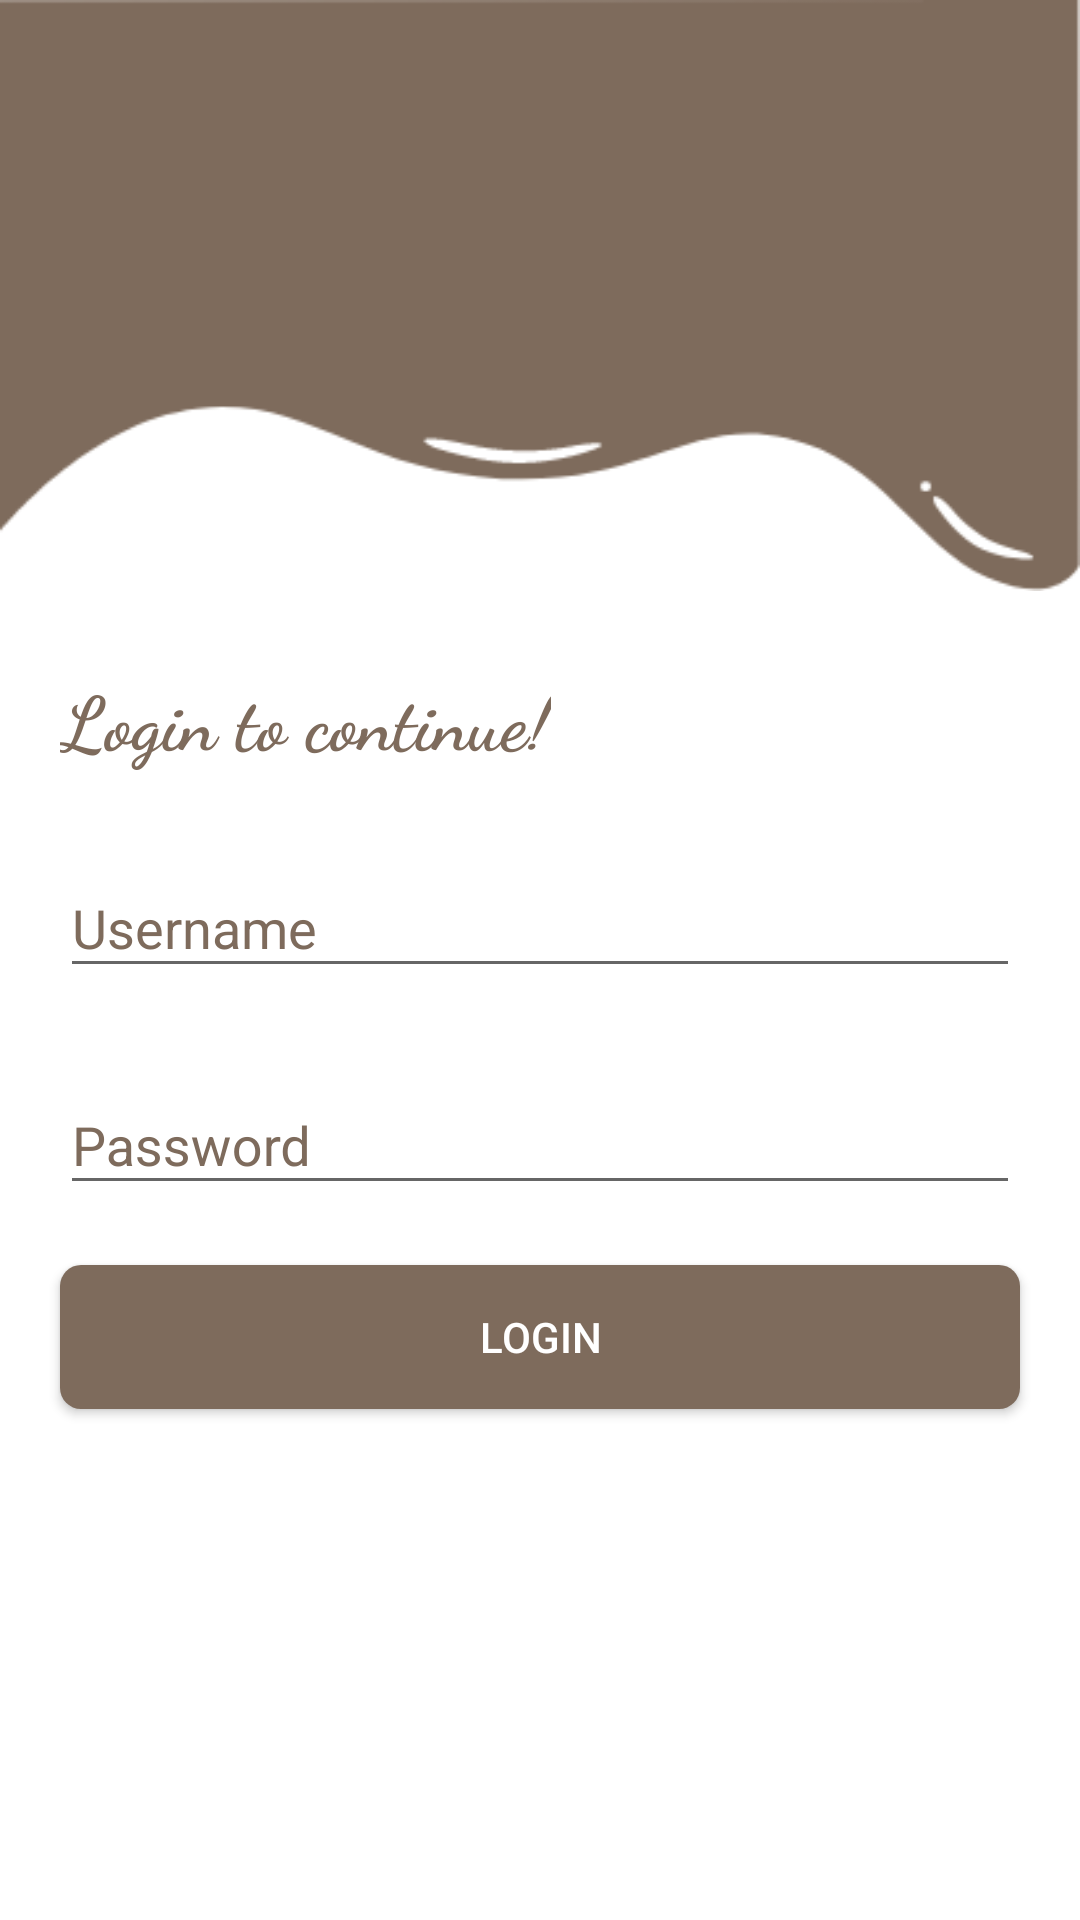

Here is an Android app screen rendered from its layout file. Give the layout XML and the strings, colors and styles it references.
<!-- AndroidManifest.xml: application theme AppTheme -->
<!-- res/layout/activity_main.xml -->
<?xml version="1.0" encoding="utf-8"?>
<androidx.constraintlayout.widget.ConstraintLayout
    xmlns:android="http://schemas.android.com/apk/res/android"
    xmlns:app="http://schemas.android.com/apk/res-auto"
    xmlns:tools="http://schemas.android.com/tools"
    android:layout_width="match_parent"
    android:layout_height="match_parent"
    tools:context=".MainActivity"
    android:background="@color/colorWhite"
    android:orientation="vertical">

    <ImageView
        android:id="@+id/bg"
        android:layout_width="match_parent"
        android:layout_height="197dp"
        android:background="@mipmap/login_bg"
        app:layout_constraintLeft_toLeftOf="parent"
        app:layout_constraintRight_toRightOf="parent"
        app:layout_constraintTop_toTopOf="parent" />

    <TextView
        android:id="@+id/subtitle"
        android:text="Login to continue!"
        android:textColor="@color/colorPrimaryDark"
        app:layout_constraintLeft_toLeftOf="parent"
        android:layout_marginHorizontal="20dp"
        android:layout_width="wrap_content"
        android:textStyle="bold"
        android:textSize="25dp"
        android:fontFamily="cursive"
        app:layout_constraintTop_toBottomOf="@id/bg"
        android:layout_marginTop="25dp"
        android:layout_height="wrap_content"/>

    <com.google.android.material.textfield.TextInputLayout
        android:id="@+id/username"
        android:layout_width="match_parent"
        app:layout_constraintTop_toBottomOf="@+id/subtitle"
        android:layout_height="wrap_content"
        android:layout_marginHorizontal="20dp"
        android:textColorHint="@color/colorPrimaryDark"
        android:layout_marginTop="20dp">

        <EditText
            android:id="@+id/edUsername"
            android:layout_width="match_parent"
            android:layout_height="wrap_content"
            android:hint="Username" />
    </com.google.android.material.textfield.TextInputLayout>

    <com.google.android.material.textfield.TextInputLayout
        android:id="@+id/password"
        android:layout_width="match_parent"
        android:layout_height="wrap_content"
        android:textColorHint="@color/colorPrimaryDark"
        app:layout_constraintTop_toBottomOf="@+id/username"
        android:layout_margin="20dp">

        <EditText
            android:id="@+id/edPassword"
            android:layout_width="match_parent"
            android:layout_height="wrap_content"
            android:hint="Password" />
    </com.google.android.material.textfield.TextInputLayout>

    <Button
        android:id="@+id/btnLogin"
        android:layout_width="match_parent"
        android:layout_height="wrap_content"
        app:layout_constraintTop_toBottomOf="@+id/password"
        android:layout_margin="20dp"
        android:textColor="@color/colorWhite"
        android:text="LOGIN"
        android:background="@drawable/btnlogin"/>

</androidx.constraintlayout.widget.ConstraintLayout>
<!-- resources referenced by this layout -->
<resources>
  <color name="colorPrimaryDark">#7E6B5C</color>
  <color name="colorWhite">#fff</color>
  <!-- drawable btnlogin (drawable) -->
  <?xml version="1.0" encoding="utf-8"?>
  <shape xmlns:android="http://schemas.android.com/apk/res/android">
  
      <solid android:color="@color/colorPrimaryDark"/>
      <corners android:radius="7dp"/>
  
  
  </shape>
  <!-- mipmap login_bg: png bitmap (mipmap-xxhdpi, 6870 bytes) -->
  <style name="AppTheme" parent="Theme.AppCompat.Light.NoActionBar">
          
          <item name="colorPrimary">@color/colorPrimary</item>
          <item name="colorPrimaryDark">@color/colorPrimaryDark</item>
          <item name="colorAccent">@color/colorAccent</item>
      </style>
  <color name="colorPrimary">#CAB69B</color>
  <color name="colorAccent">#ceb1a3</color>
</resources>
